12-way image classification set "data" from GitHub (anmesh-vicky/Bilinear_Coord_Ebeam); label vocabulary: Centred, Hexagonal, Noise, Obilique, Rectangular, Square, centred, hexagonal, noise, oblique, rectangular, square.

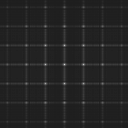
Label: rectangular

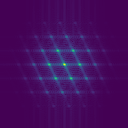
Label: Centred

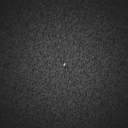
Label: noise

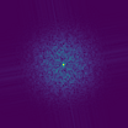
Label: Noise

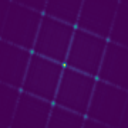
Label: Square

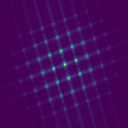
Label: Rectangular
